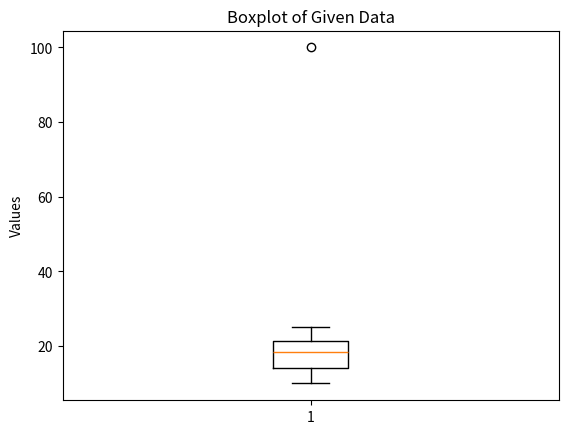

Here is the Python script that generated this plot:
# -*- coding: utf-8 -*-
"""Statistics Basics| Assignment.ipynb

Automatically generated by Colab.

Original file is located at
    https://colab.research.google.com/<link-removed>

Question 1: What is the difference between descriptive statistics and inferential
statistics? Explain with examples.

- Descriptive statistics deals with collecting, organizing, summarizing, and presenting data in a meaningful way. It describes the main features of a dataset using measures such as mean, median, mode, standard deviation, and graphical representations like tables and charts.
Example: Calculating the average marks of students in a class or showing sales data using a bar graph.

- Inferential statistics deals with drawing conclusions, making predictions, or generalizations about a population based on a sample of data. It uses probability theory and methods such as hypothesis testing, confidence intervals, correlation, and regression.
Example: Using the marks of some students to estimate the average marks of all students in a college or predicting future sales from past data.

Thus, descriptive statistics summarizes data, whereas inferential statistics helps in decision-making about a population.

Question 2: What is sampling in statistics? Explain the differences between random
and stratified sampling.

- Sampling in statistics is the process of selecting a subset (sample) from a large group called a population in order to study its characteristics. Sampling is used because studying the entire population is often time-consuming, costly, and impractical. The results obtained from the sample are used to make conclusions about the population.

1. Random Sampling

- In random sampling, every member of the population has an equal and independent chance of being selected.

- Characteristics:

- Selection is purely by chance

- Simple and unbiased

- Suitable for homogeneous populations

- Example:
Selecting 50 students randomly from a college using a lottery method.

2. Stratified Sampling

- In stratified sampling, the population is first divided into subgroups (strata) based on a specific characteristic, and then samples are randomly selected from each stratum.

- Characteristics:

- Ensures representation of all subgroups

- More accurate than random sampling

- Suitable for heterogeneous populations

- Example:
Dividing students into groups based on year (1st, 2nd, 3rd year) and selecting students from each group.

Question 3: Define mean, median, and mode. Explain why these measures of central
tendency are important.

-  Mean is the arithmetic average of a set of observations. It is calculated by dividing the sum of all values by the total number of values.
Mean = (Sum of observations) / (Number of observations)

- Median is the middle value of a dataset when the observations are arranged in ascending or descending order. If the number of observations is even, the median is the average of the two middle values.

- Mode is the value that occurs most frequently in a dataset. A dataset may have one mode, more than one mode, or no mode.

- Importance of Measures of Central Tendency

-->>  Measures of central tendency are important because they:

1. Provide a single representative value for a large dataset

2. Help in comparing different datasets easily

3. Simplify data analysis and interpretation

4. Are widely used in statistics, economics, business, and research

5. Help in decision-making by summarizing data effectively

Question 4: Explain skewness and kurtosis. What does a positive skew imply about the
data?

- Skewness is a statistical measure that describes the degree of asymmetry of a data distribution around its mean. It shows whether the data is spread more to the left or to the right of the central value.

1. Positive skewness (right-skewed): The tail of the distribution is longer on the right side.

2. Negative skewness (left-skewed): The tail is longer on the left side.

3. Zero skewness: The distribution is symmetrical.

- Kurtosis is a measure that describes the peakedness or flatness of a distribution compared to a normal distribution.

1.  Leptokurtic: Highly peaked with heavy tails

2. Mesokurtic: Normal peak

3. Platykurtic: Flat peak with light tails

- Meaning of Positive Skew

- A positive skew implies that:

1. Most of the data values are concentrated on the lower side

2. A few high extreme values stretch the distribution to the right

3. Generally, Mean > Median > Mode

Example:
Income distribution where most people earn low to medium income, but a few people earn very high income.

Question 5: Implement a Python program to compute the mean, median, and mode of
a given list of numbers.
"""

from statistics import mean, median, mode

data = [2, 4, 6, 8, 4, 10, 4]


mean_value = mean(data)
median_value = median(data)
mode_value = mode(data)

print("Mean:", mean_value)
print("Median:", median_value)
print("Mode:", mode_value)

"""Question 6: Compute the covariance and correlation coefficient between the following two datasets provided as lists in Python:"""

import numpy as np

X = [10, 20, 30, 40, 50]
Y = [15, 25, 35, 45, 60]

x = np.array(X)
y = np.array(Y)

covariance = np.cov(x, y)[0][1]

correlation = np.corrcoef(x, y)[0][1]

print("Covariance:", covariance)
print("Correlation Coefficient:", correlation)

"""Question 7: Write a Python script to draw a boxplot for the following numeric list and identify its outliers. Explain the result:

"""

import matplotlib.pyplot as plt

data = [10, 12, 14, 15, 18, 19, 20, 22, 25, 100]


plt.boxplot(data)
plt.title("Boxplot of Given Data")
plt.ylabel("Values")
plt.show()

"""Question 8: You are working as a data analyst in an e-commerce company. The
marketing team wants to know if there is a relationship between advertising spend and daily sales ?

- As a data analyst, to determine whether there is a relationship between advertising spend and daily sales, I would use statistical analysis techniques such as correlation and regression analysis.

First, I would collect historical data on daily advertising expenditure and the corresponding daily sales figures. After cleaning and organizing the data, I would compute the correlation coefficient to measure the strength and direction of the relationship. A positive correlation would indicate that higher advertising spend is associated with higher sales.

Next, I would apply regression analysis, where advertising spend is treated as the independent variable and daily sales as the dependent variable. This helps in understanding how much sales change with a unit increase in advertising spend and in predicting future sales.

Additionally, I would visualize the data using a scatter plot to observe any visible trend or pattern between the two variables.

Question 9: Your team has collected customer satisfaction survey data on a scale of 1-10 and wants to understand its distribution before launching a new product.

- To understand the distribution of customer satisfaction survey data (scale 1–10) before launching a new product, the following steps can be taken:

First, I would use descriptive statistics such as mean, median, mode, range, and standard deviation to summarize the overall satisfaction level and variability in responses.

Second, I would visualize the data using graphs like a histogram or boxplot. A histogram helps in identifying the shape of the distribution (normal, skewed, or uniform), while a boxplot helps detect outliers and spread of the data.

Third, I would analyze skewness and kurtosis to understand whether customer responses are biased toward higher or lower ratings and whether the data is peaked or flat.

Finally, I would segment the data (if needed) based on factors like customer type or region to gain deeper insights.
"""

